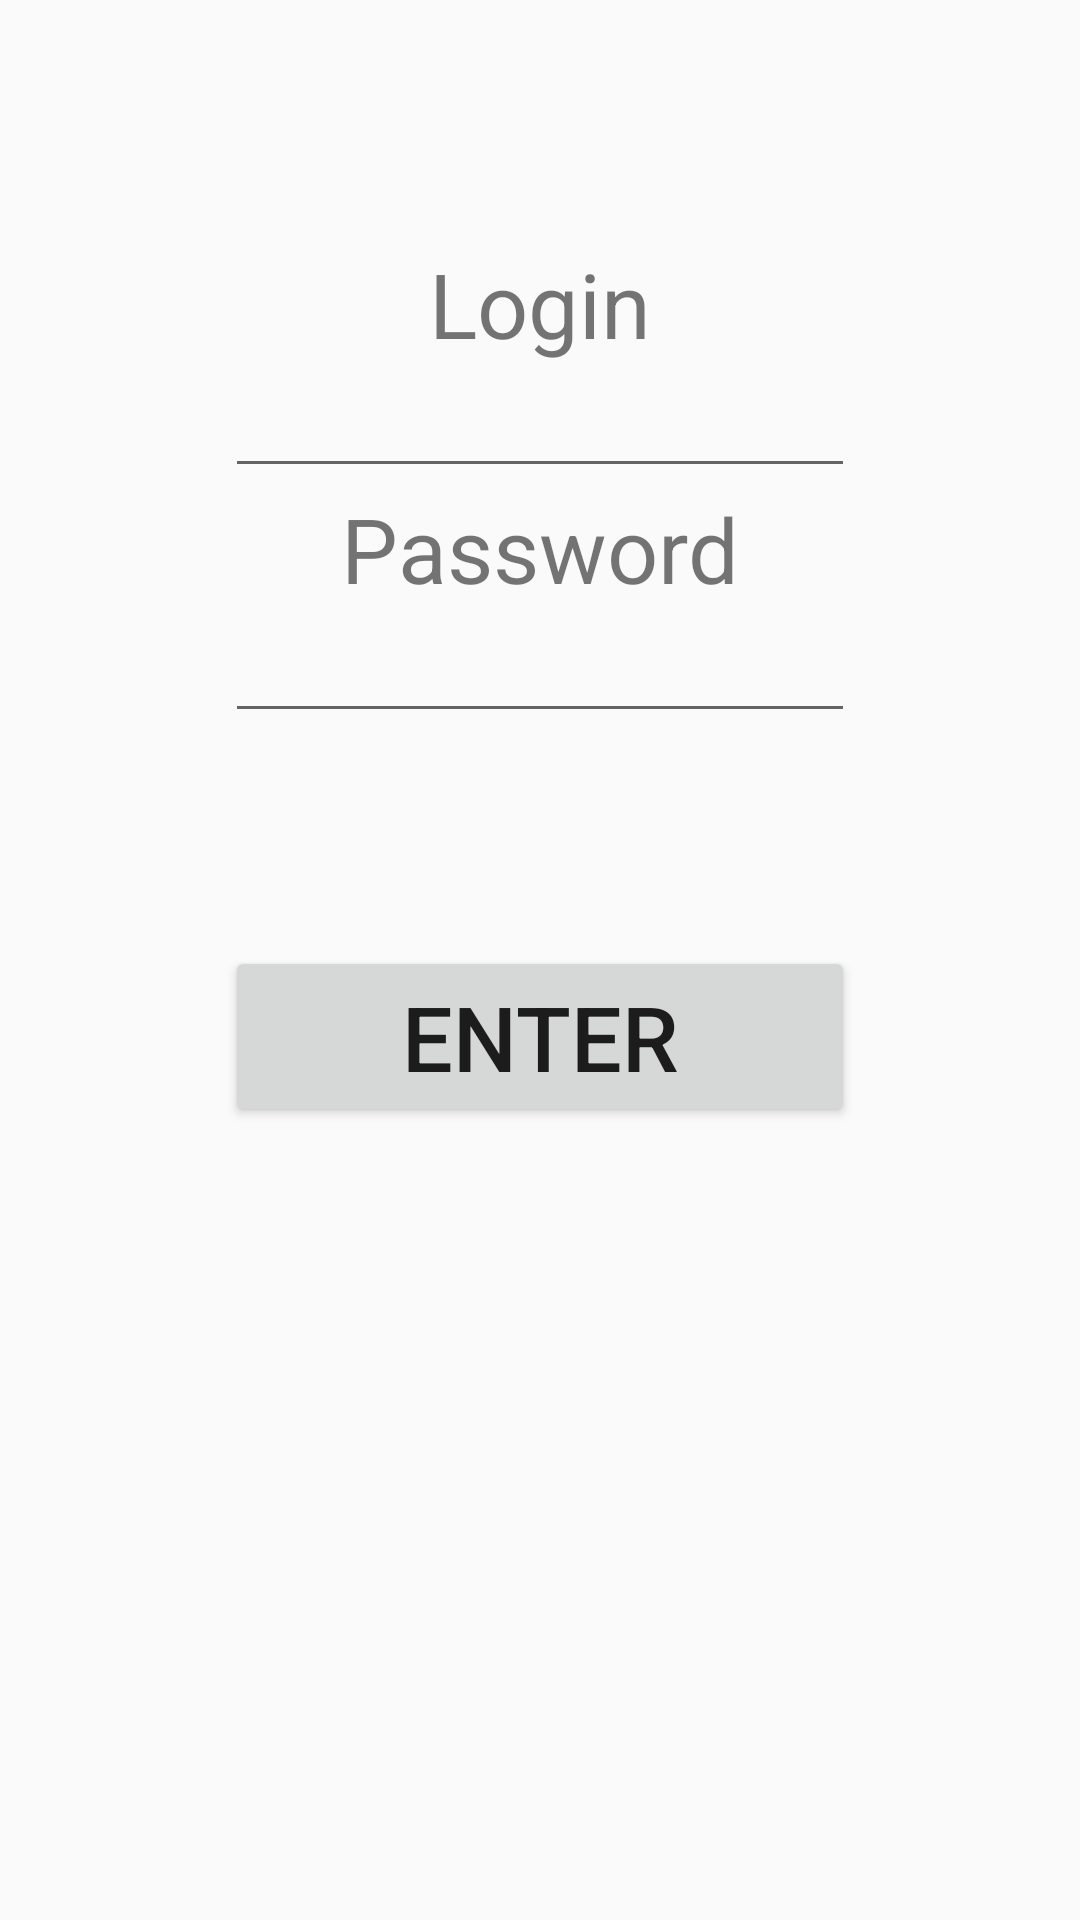

Layout XML and referenced resources for this Android screen:
<!-- AndroidManifest.xml: application theme AppTheme -->
<!-- res/layout/activity_start.xml -->
<?xml version="1.0" encoding="utf-8"?>
<RelativeLayout xmlns:android="http://schemas.android.com/apk/res/android"
    xmlns:tools="http://schemas.android.com/tools"
    android:layout_width="match_parent"
    android:layout_height="match_parent"
    android:paddingBottom="@dimen/activity_vertical_margin"
    android:paddingLeft="@dimen/activity_horizontal_margin"
    android:paddingRight="@dimen/activity_horizontal_margin"
    android:paddingTop="@dimen/activity_vertical_margin"
    tools:context="com.biosens.biosens.StartActivity">

    <TextView
        android:layout_width="wrap_content"
        android:layout_height="wrap_content"
        android:text="Login"
        android:id="@+id/textView"
        android:layout_alignParentTop="true"
        android:layout_centerHorizontal="true"
        android:layout_marginTop="81dp"
        android:textSize="30dp" />

    <EditText
        android:layout_width="wrap_content"
        android:layout_height="wrap_content"
        android:inputType="textEmailAddress"
        android:ems="10"
        android:id="@+id/editLog"
        android:layout_below="@+id/textView"
        android:layout_centerHorizontal="true" />

    <EditText
        android:layout_width="wrap_content"
        android:layout_height="wrap_content"
        android:inputType="textPassword"
        android:ems="10"
        android:id="@+id/editPass"
        android:layout_below="@+id/textView2"
        android:layout_alignLeft="@+id/editLog"
        android:layout_alignStart="@+id/editLog" />

    <TextView
        android:layout_width="wrap_content"
        android:layout_height="wrap_content"
        android:text="Password"
        android:id="@+id/textView2"
        android:textSize="30dp"
        android:layout_below="@+id/editLog"
        android:layout_centerHorizontal="true" />

    <Button
        android:layout_width="wrap_content"
        android:layout_height="wrap_content"
        android:text="Enter"
        android:id="@+id/Login_but"
        android:layout_below="@+id/editPass"
        android:layout_alignLeft="@+id/editPass"
        android:layout_alignStart="@+id/editPass"
        android:layout_marginTop="71dp"
        android:layout_alignRight="@+id/editPass"
        android:layout_alignEnd="@+id/editPass"
        android:textSize="30dp"
        android:onClick="onClickEnter"/>

    <TextView
        android:layout_width="wrap_content"
        android:layout_height="wrap_content"
        android:id="@+id/textViewWrong"
        android:layout_below="@+id/editPass"
        android:layout_centerHorizontal="true" />

</RelativeLayout>
<!-- resources referenced by this layout -->
<resources>
  <style name="AppTheme" parent="Theme.AppCompat.Light.DarkActionBar">
          
          <item name="colorPrimary">@color/colorPrimary</item>
          <item name="colorPrimaryDark">@color/colorPrimaryDark</item>
          <item name="colorAccent">@color/colorAccent</item>
      </style>
  <color name="colorPrimary">#4CAF50</color>
  <color name="colorPrimaryDark">#388E3C</color>
  <color name="colorAccent">#4ac397</color>
</resources>
